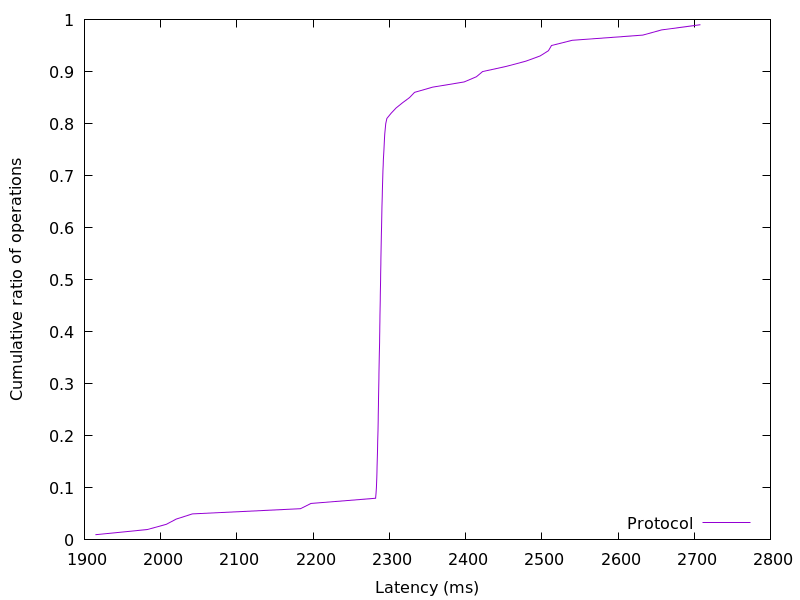

The data file committed next to this chart (first rows):
1914.384896, 0.01
1983, 0.02
2007, 0.03
2020, 0.04
2042, 0.05
2183, 0.06
2197, 0.07
2282, 0.08
2283, 0.09
2283, 0.1
2283, 0.11
2284, 0.12
2284, 0.13
2284, 0.14
2284, 0.15
2284, 0.16
2284, 0.17
2285, 0.18
2285, 0.19
2285, 0.2
2285, 0.21
2285, 0.22
2285, 0.23
2285, 0.24
2286, 0.25
2286, 0.26
2286, 0.27
2286, 0.28
2286, 0.29
2286, 0.3
2286, 0.31
2286, 0.32
2287, 0.33
2287, 0.34
2287, 0.35
2287, 0.36
2287, 0.37
2287, 0.38
2287, 0.39
2287, 0.4
2288, 0.41
2288, 0.42
2288, 0.43
2288, 0.44
2288, 0.45
2288, 0.46
2288, 0.47
2288, 0.48
2288, 0.49
2289, 0.5
2289, 0.51
2289, 0.52
2289, 0.53
2289, 0.54
2289, 0.55
2289, 0.56
2289, 0.57
2289, 0.58
2290, 0.59
2290, 0.6
2290, 0.61
... 38 more rows
